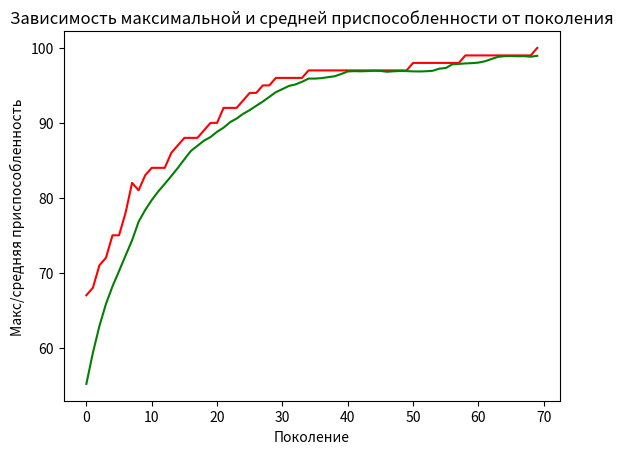

This figure's Python source:
import random
import matplotlib.pyplot as plt

# константы задачи
ONE_MAX_LENGTH = 100    # длина подлежащей оптимизации битовой строки

# константы генетического алгоритма
POPULATION_SIZE = 100   # количество индивидуумов в популяции
P_CROSSOVER = 0.9       # вероятность скрещивания
P_MUTATION = 0.1      # вероятность мутации индивидуума
MAX_GENERATIONS = 1000    # максимальное количество поколений

RANDOM_SEED = random.randint(1, 1000)
random.seed(114)


class FitnessMax():
    def __init__(self):
        self.values = [0]


class Individual(list):
    def __init__(self, *args):
        super().__init__(*args)
        self.fitness = FitnessMax()


def oneMaxFitness(individual):
    return sum(individual), # кортеж

def individualCreator():
    return Individual([random.randint(0, 1) for i in range(ONE_MAX_LENGTH)])

def populationCreator(n = 0):
    return list([individualCreator() for i in range(n)])


population = populationCreator(n=POPULATION_SIZE)
generationCounter = 0

fitnessValues = list(map(oneMaxFitness, population))

for individual, fitnessValue in zip(population, fitnessValues):
    individual.fitness.values = fitnessValue

maxFitnessValues = []
meanFitnessValues = []

def clone(value):
    ind = Individual(value[:])
    ind.fitness.values[0] = value.fitness.values[0]
    return ind

def selTournament(population, p_len):
    offspring = []
    for n in range(p_len):
        i1 = i2 = i3 = 0
        while i1 == i2 or i1 == i3 or i2 == i3:
            i1, i2, i3 = random.randint(0, p_len-1), random.randint(0, p_len-1), random.randint(0, p_len-1)

        offspring.append(max([population[i1], population[i2], population[i3]], key=lambda ind: ind.fitness.values[0]))

    return offspring

def cxOnePoint(child1, child2):
    s = random.randint(2, len(child1)-3)
    child1[s:], child2[s:] = child2[s:], child1[s:]

def mutFlipBit(mutant, indpb=0.01):
    for indx in range(len(mutant)):
        if random.random() < indpb:
            mutant[indx] = 0 if mutant[indx] == 1 else 1


fitnessValues = [individual.fitness.values[0] for individual in population]

while max(fitnessValues) < ONE_MAX_LENGTH and generationCounter < MAX_GENERATIONS:
    generationCounter += 1
    offspring = selTournament(population, len(population))
    offspring = list(map(clone, offspring))

    for child1, child2 in zip(offspring[::2], offspring[1::2]):
        if random.random() < P_CROSSOVER:
            cxOnePoint(child1, child2)

    for mutant in offspring:
        if random.random() < P_MUTATION:
            mutFlipBit(mutant, indpb=1.0/ONE_MAX_LENGTH)

    freshFitnessValues = list(map(oneMaxFitness, offspring))
    for individual, fitnessValue in zip(offspring, freshFitnessValues):
        individual.fitness.values = fitnessValue

    population[:] = offspring

    fitnessValues = [ind.fitness.values[0] for ind in population]

    maxFitness = max(fitnessValues)
    meanFitness = sum(fitnessValues) / len(population)
    maxFitnessValues.append(maxFitness)
    meanFitnessValues.append(meanFitness)
    print(f"Поколение {generationCounter}: Макс приспособ. = {maxFitness}, Средняя приспособ.= {meanFitness}")

    best_index = fitnessValues.index(max(fitnessValues))
    print("Лучший индивидуум = ", *population[best_index], "\n")

plt.plot(maxFitnessValues, color='red')
plt.plot(meanFitnessValues, color='green')
plt.xlabel('Поколение')
plt.ylabel('Макс/средняя приспособленность')
plt.title('Зависимость максимальной и средней приспособленности от поколения')
plt.show()